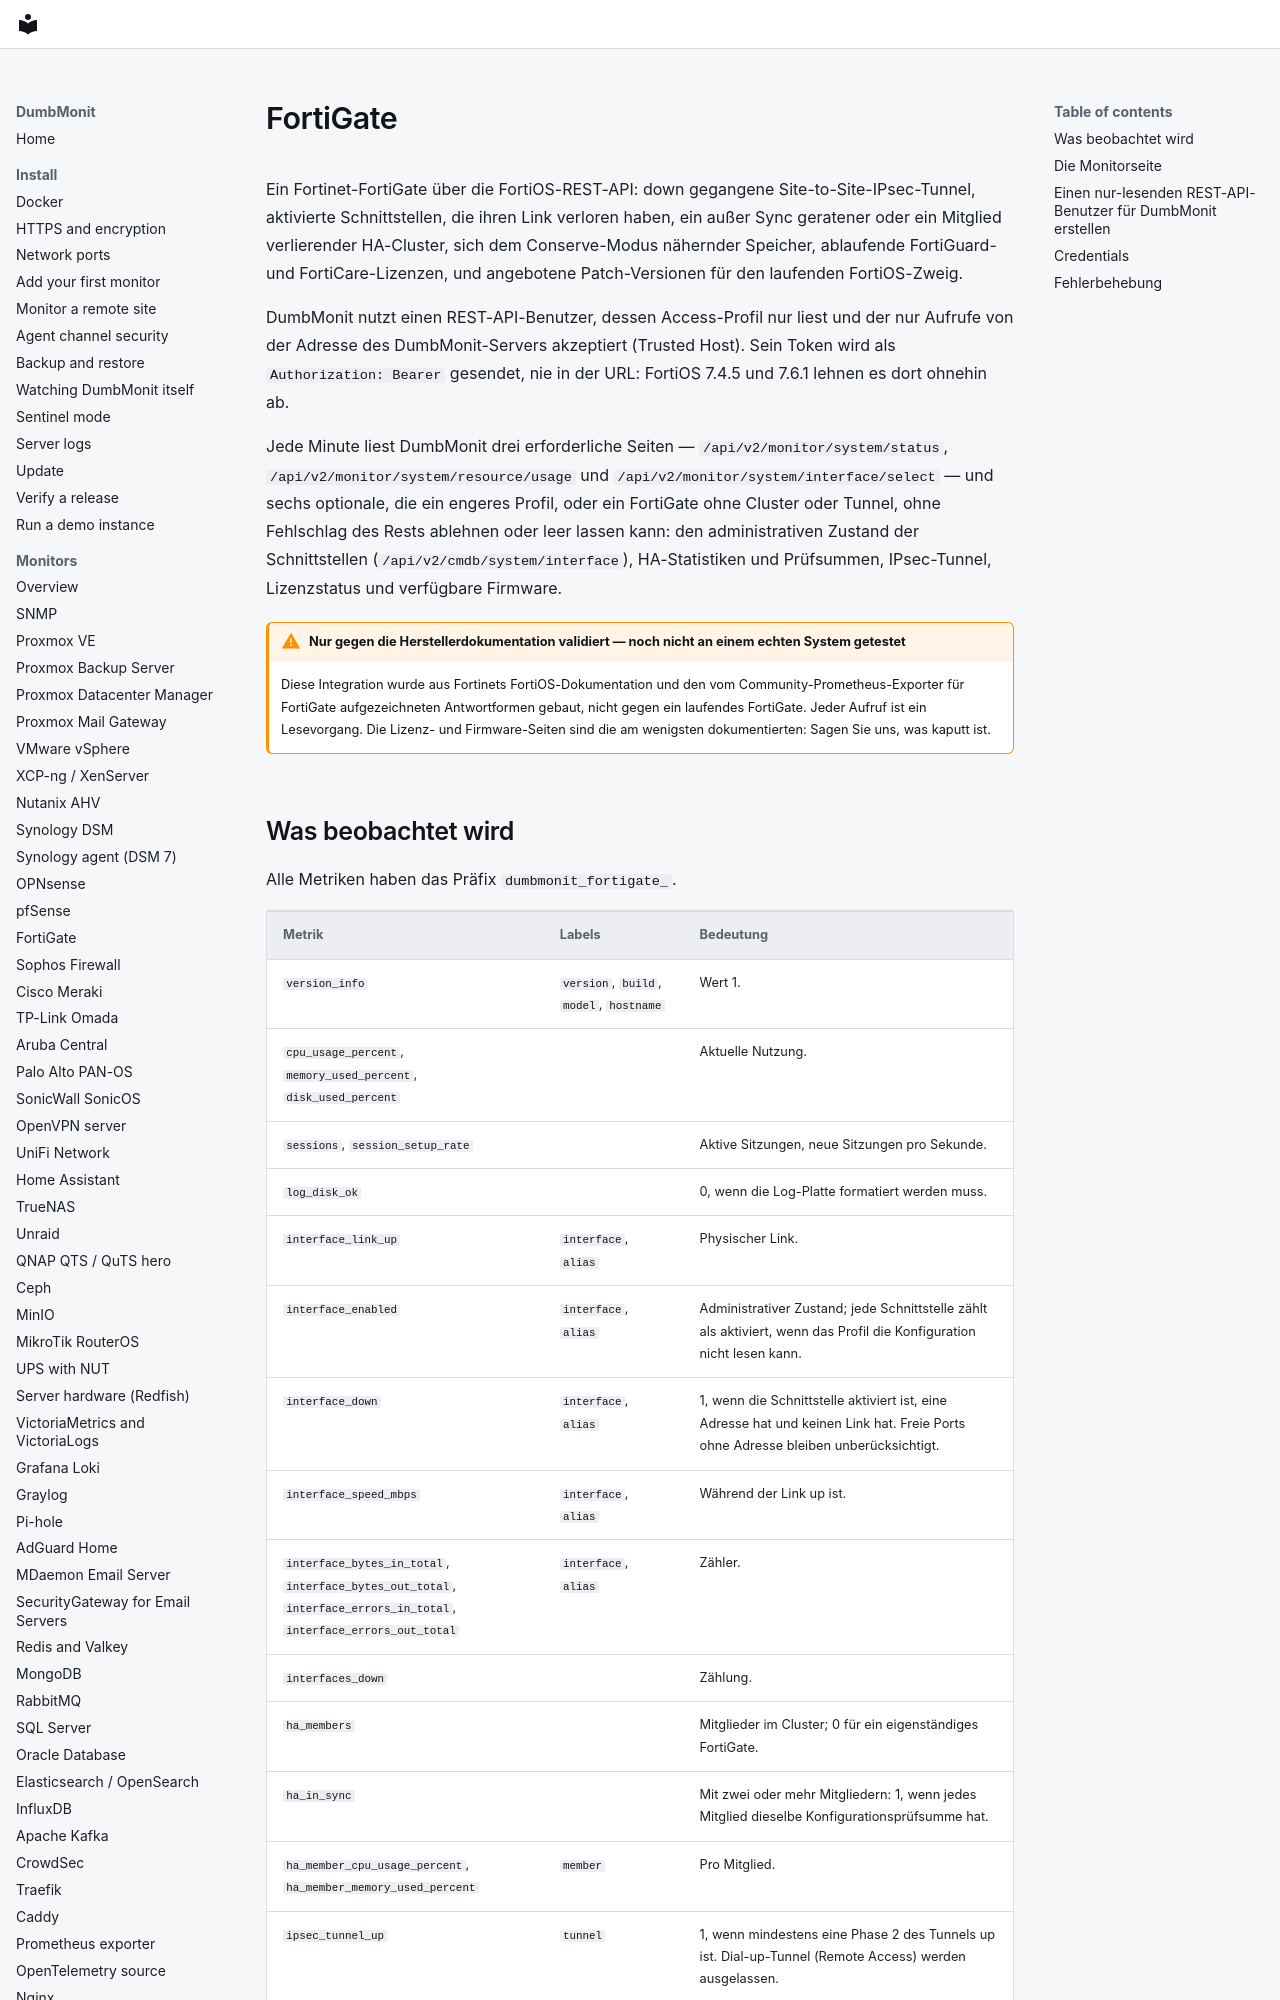

repository: laupernoe/dumbmonit · page: devices/fortigate.de/index.html · generator: mkdocs

# FortiGate

Ein Fortinet-FortiGate über die FortiOS-REST-API: down gegangene
Site-to-Site-IPsec-Tunnel, aktivierte Schnittstellen, die ihren Link
verloren haben, ein außer Sync geratener oder ein Mitglied verlierender
HA-Cluster, sich dem Conserve-Modus nähernder Speicher, ablaufende
FortiGuard- und FortiCare-Lizenzen, und angebotene Patch-Versionen für
den laufenden FortiOS-Zweig.

DumbMonit nutzt einen REST-API-Benutzer, dessen Access-Profil nur
liest und der nur Aufrufe von der Adresse des DumbMonit-Servers
akzeptiert (Trusted Host). Sein Token wird als
`Authorization: Bearer` gesendet, nie in der URL: FortiOS 7.4.5 und
7.6.1 lehnen es dort ohnehin ab.

Jede Minute liest DumbMonit drei erforderliche Seiten —
`/api/v2/monitor/system/status`,
`/api/v2/monitor/system/resource/usage` und
`/api/v2/monitor/system/interface/select` — und sechs optionale, die
ein engeres Profil, oder ein FortiGate ohne Cluster oder Tunnel, ohne
Fehlschlag des Rests ablehnen oder leer lassen kann: den
administrativen Zustand der Schnittstellen
(`/api/v2/cmdb/system/interface`), HA-Statistiken und Prüfsummen,
IPsec-Tunnel, Lizenzstatus und verfügbare Firmware.

!!! warning "Nur gegen die Herstellerdokumentation validiert — noch nicht an einem echten System getestet"

    Diese Integration wurde aus Fortinets FortiOS-Dokumentation und
    den vom Community-Prometheus-Exporter für FortiGate
    aufgezeichneten Antwortformen gebaut, nicht gegen ein laufendes
    FortiGate. Jeder Aufruf ist ein Lesevorgang. Die Lizenz- und
    Firmware-Seiten sind die am wenigsten dokumentierten: Sagen Sie
    uns, was kaputt ist.
